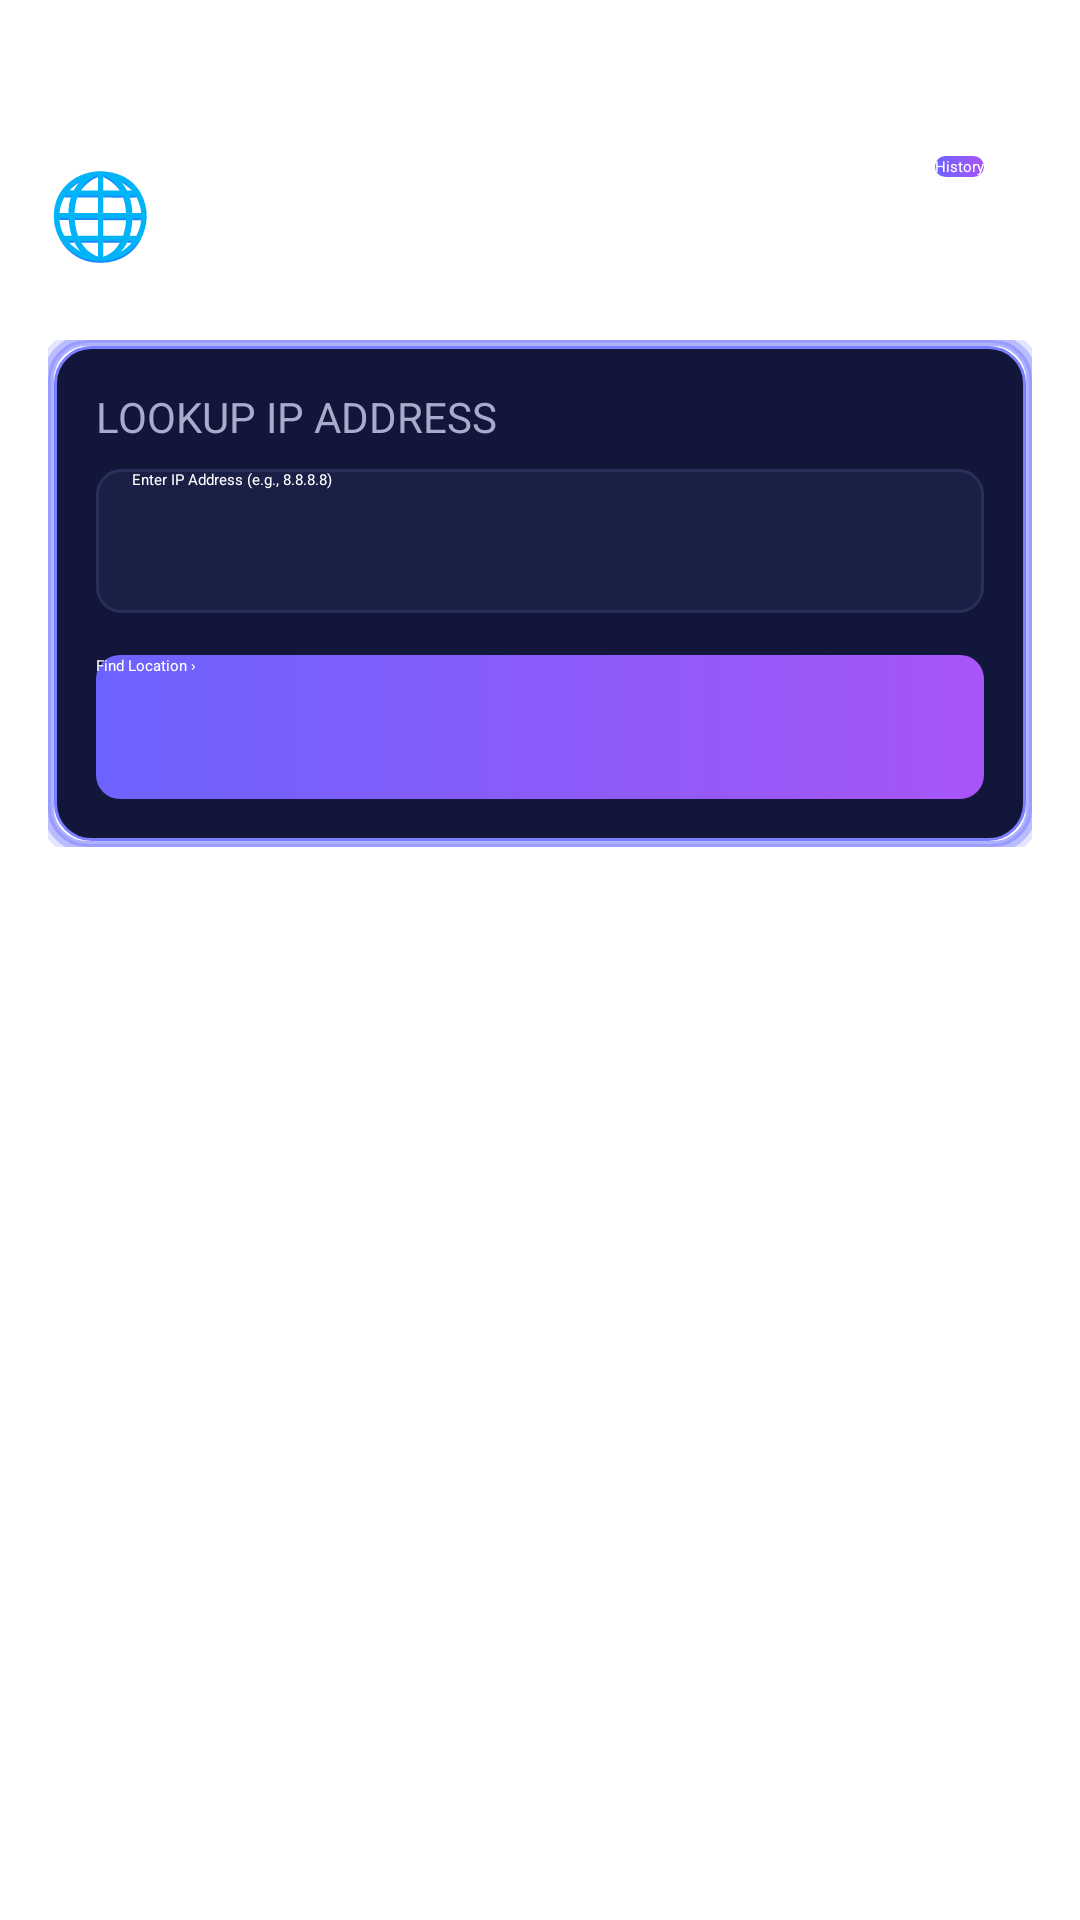

Here is an Android app screen rendered from its layout file. Give the layout XML and the strings, colors and styles it references.
<!-- AndroidManifest.xml: activity theme Theme.TrackIP.Splash -->
<!-- res/layout/activity_main.xml -->
<?xml version="1.0" encoding="utf-8"?>
<androidx.constraintlayout.widget.ConstraintLayout
    xmlns:android="http://schemas.android.com/apk/res/android"
    xmlns:app="http://schemas.android.com/apk/res-auto"
    android:layout_width="match_parent"
    android:layout_height="match_parent"
    android:background="@drawable/img"
    android:backgroundTint="#0A0E2A"
    android:backgroundTintMode="multiply">

    
    <FrameLayout
        android:id="@+id/fragmentContainer"
        android:layout_width="match_parent"
        android:layout_height="match_parent"
        android:visibility="gone"
        android:layout_margin="20dp"
        app:layout_constraintTop_toTopOf="parent"
        app:layout_constraintStart_toStartOf="parent"
        app:layout_constraintEnd_toEndOf="parent"
        app:layout_constraintBottom_toBottomOf="parent"/>

    
    <ProgressBar
        android:id="@+id/progressBar"
        android:layout_width="wrap_content"
        android:layout_height="wrap_content"
        android:visibility="gone"
        app:layout_constraintTop_toTopOf="parent"
        app:layout_constraintStart_toStartOf="parent"
        app:layout_constraintEnd_toEndOf="parent"
        app:layout_constraintBottom_toBottomOf="parent"
        />

    <androidx.constraintlayout.widget.ConstraintLayout
        android:id="@+id/main"
        android:layout_width="match_parent"
        android:layout_height="wrap_content"
        app:layout_constraintTop_toTopOf="parent"
        app:layout_constraintStart_toStartOf="parent"
        app:layout_constraintEnd_toEndOf="parent"
        android:layout_marginTop="20dp"
        android:padding="16dp">



        
        <TextView
            android:id="@+id/tv_1"
            android:layout_width="wrap_content"
            android:layout_height="wrap_content"
            android:text="🌐 IP FINDER"
            android:textColor="#FFFFFF"
            android:textSize="28sp"
            android:textStyle="bold"
            android:layout_marginTop="16dp"
            app:layout_constraintTop_toTopOf="parent"
            app:layout_constraintStart_toStartOf="parent"/>

        <Button
            android:id="@+id/btnHistory"
            android:layout_width="wrap_content"
            android:layout_height="wrap_content"
            android:text="History"
            android:textColor="#FFFFFF"
            android:background="@drawable/button_gradient"
            app:layout_constraintTop_toTopOf="parent"
            app:layout_constraintEnd_toEndOf="parent"
            android:layout_margin="16dp"/>


        
        <LinearLayout
            android:id="@+id/search_container"
            android:layout_width="0dp"
            android:layout_height="wrap_content"
            android:background="@drawable/card_background"
            android:orientation="vertical"
            android:padding="16dp"
            android:layout_marginTop="24dp"
            app:layout_constraintTop_toBottomOf="@id/tv_1"
            app:layout_constraintStart_toStartOf="parent"
            app:layout_constraintEnd_toEndOf="parent">

            <TextView
                android:layout_width="wrap_content"
                android:layout_height="wrap_content"
                android:text="LOOKUP IP ADDRESS"
                android:textColor="#AAAACC"
                android:textSize="14sp"/>

            <EditText
                android:id="@+id/etIpAddress"
                android:layout_width="match_parent"
                android:layout_height="48dp"
                android:hint="Enter IP Address (e.g., 8.8.8.8)"
                android:textColor="#FFFFFF"
                android:background="@drawable/input_background"
                android:paddingStart="12dp"
                android:layout_marginTop="8dp"/>

            <Button
                android:id="@+id/btnFind"
                android:layout_width="match_parent"
                android:layout_height="48dp"
                android:text="Find Location ›"
                android:background="@drawable/button_gradient"
                android:textColor="#FFFFFF"
                android:layout_marginTop="14dp"/>

        </LinearLayout>

        
        <LinearLayout
            android:id="@+id/resultCard"
            android:layout_width="0dp"
            android:layout_height="wrap_content"
            android:layout_marginTop="24dp"
            android:background="@drawable/card_background"
            android:orientation="vertical"
            android:padding="16dp"
            android:visibility="gone"
            app:layout_constraintTop_toBottomOf="@id/search_container"
            app:layout_constraintStart_toStartOf="parent"
            app:layout_constraintEnd_toEndOf="parent">

            <TextView
                android:layout_width="wrap_content"
                android:layout_height="wrap_content"
                android:text="LOCATION FOUND"
                android:textColor="#7B7FFF"
                android:textSize="11sp"
                android:textStyle="bold"/>

            <TextView
                android:id="@+id/tvIp"
                android:layout_width="wrap_content"
                android:layout_height="wrap_content"
                android:layout_marginTop="4dp"
                android:textColor="#FFFFFF"
                android:textSize="20sp"
                android:textStyle="bold"/>

            <View
                android:layout_width="match_parent"
                android:layout_height="1dp"
                android:layout_marginVertical="10dp"
                android:background="#2A2F5A"/>

            <TextView
                android:id="@+id/tvCountry"
                android:layout_width="wrap_content"
                android:layout_height="wrap_content"
                android:textColor="#CCCCEE"
                android:textSize="14sp"/>

            <TextView
                android:id="@+id/tvCity"
                android:layout_width="wrap_content"
                android:layout_height="wrap_content"
                android:layout_marginTop="4dp"
                android:textColor="#CCCCEE"
                android:textSize="14sp"/>

            <TextView
                android:id="@+id/tvStatus"
                android:layout_width="wrap_content"
                android:layout_height="wrap_content"
                android:layout_marginTop="4dp"
                android:textColor="#CCCCEE"
                android:textSize="14sp"/>

            <TextView
                android:id="@+id/tvLatLon"
                android:layout_width="wrap_content"
                android:layout_height="wrap_content"
                android:layout_marginTop="8dp"
                android:textColor="#888AAA"
                android:textSize="12sp"/>

        </LinearLayout>

    </androidx.constraintlayout.widget.ConstraintLayout>

</androidx.constraintlayout.widget.ConstraintLayout>
<!-- resources referenced by this layout -->
<resources>
  <!-- drawable button_gradient (drawable) -->
  <?xml version="1.0" encoding="utf-8"?>
  <shape xmlns:android="http://schemas.android.com/apk/res/android">
      <gradient
          android:startColor="#6C63FF"
          android:endColor="#A855F7"
          android:angle="0"/>
      <corners android:radius="8dp"/>
  </shape>
  <!-- drawable card_background (drawable) -->
  <?xml version="1.0" encoding="utf-8"?>
  <layer-list xmlns:android="http://schemas.android.com/apk/res/android">
  
      
      <item
          android:left="-4dp"
          android:top="-4dp"
          android:right="-4dp"
          android:bottom="-4dp">
          <shape>
              <solid android:color="#00000000"/>
              <stroke android:width="4dp" android:color="#337B7FFF"/>
              <corners android:radius="16dp"/>
          </shape>
      </item>
  
      
      <item
          android:left="-2dp"
          android:top="-2dp"
          android:right="-2dp"
          android:bottom="-2dp">
          <shape>
              <solid android:color="#00000000"/>
              <stroke android:width="3dp" android:color="#667B7FFF"/>
              <corners android:radius="14dp"/>
          </shape>
      </item>
  
      
      <item>
          <shape>
              <solid android:color="#00000000"/>
              <stroke android:width="2dp" android:color="#997B7FFF"/>
              <corners android:radius="12dp"/>
          </shape>
      </item>
  
      
      <item
          android:left="2dp"
          android:top="2dp"
          android:right="2dp"
          android:bottom="2dp">
          <shape>
              <solid android:color="#12163A"/>
              <stroke android:width="1dp" android:color="#7B7FFF"/>
              <corners android:radius="12dp"/>
          </shape>
      </item>
  
  </layer-list>
  <!-- drawable input_background (drawable) -->
  <?xml version="1.0" encoding="utf-8"?>
  <shape xmlns:android="http://schemas.android.com/apk/res/android">
      <solid android:color="#1A1F45"/>
      <corners android:radius="8dp"/>
      <stroke android:width="1dp" android:color="#2A2F5A"/>
  </shape>
  <style name="Theme.TrackIP.Splash" parent="Theme.SplashScreen">
          <item name="windowSplashScreenBackground">#1A0A2E</item>
          <item name="windowSplashScreenAnimatedIcon">@mipmap/ic_launcher</item>
          <item name="android:statusBarColor">#1A0A2E</item>
          <item name="android:navigationBarColor">#1A0A2E</item>
          <item name="windowSplashScreenAnimationDuration">1500</item>
          <item name="postSplashScreenTheme">@style/Theme.TrackIP</item>
      </style>
  <style name="Theme.TrackIP" parent="Base.Theme.TrackIP" />
  <style name="Base.Theme.TrackIP" parent="Theme.Material3.DayNight.NoActionBar">
          
          
      </style>
</resources>
